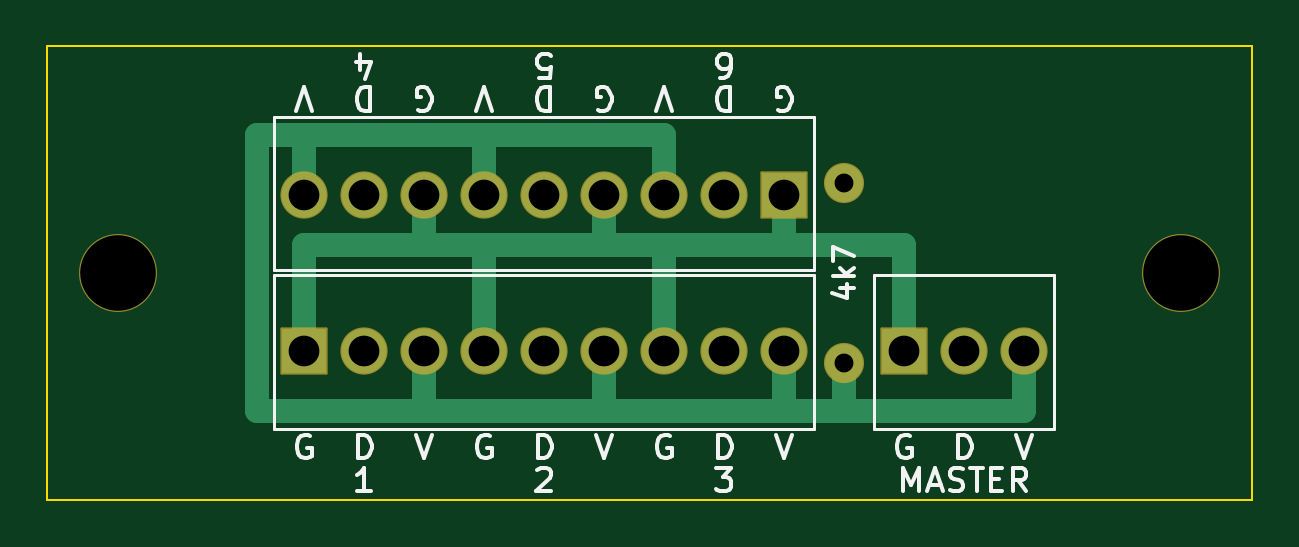
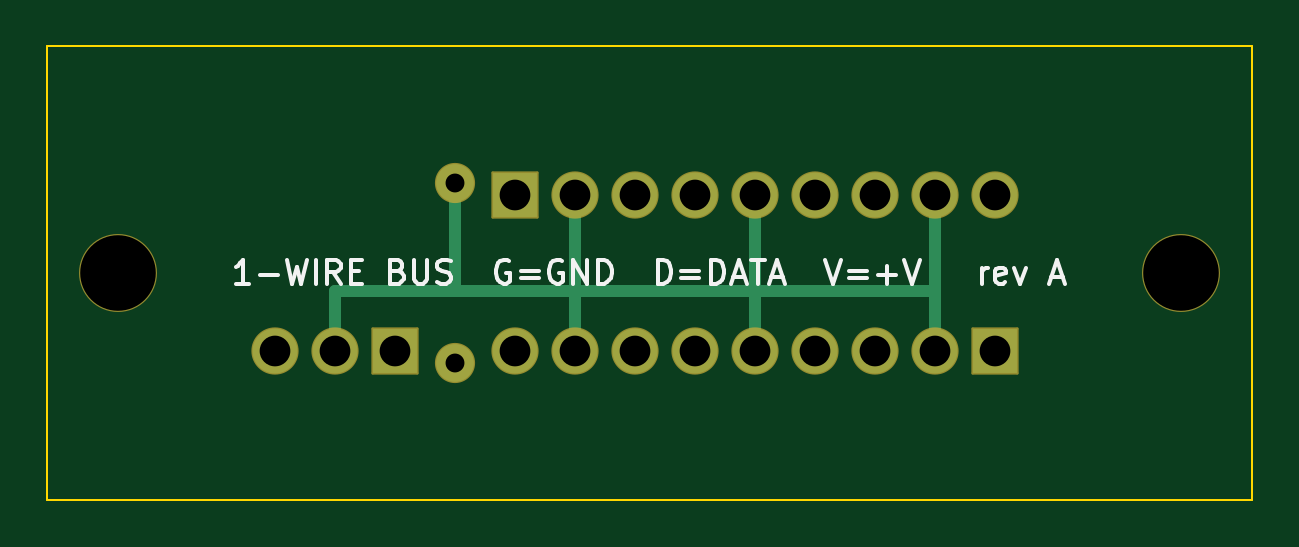
Circuit board: 8 layer files. Board 51.0 x 19.2 mm.
- bottom_copper: one-wire-bus-2row-B_Cu.gbl (2406 bytes)
- bottom_mask: one-wire-bus-2row-B_Mask.gbs (1951 bytes)
- bottom_silk: one-wire-bus-2row-B_Silkscreen.gbo (11201 bytes)
- outline: one-wire-bus-2row-Edge_Cuts.gm1 (690 bytes)
- top_copper: one-wire-bus-2row-F_Cu.gtl (2926 bytes)
- top_mask: one-wire-bus-2row-F_Mask.gts (1951 bytes)
- top_silk: one-wire-bus-2row-F_Silkscreen.gto (19145 bytes)
- drill: one-wire-bus-2row.drl (812 bytes)

=== bottom_copper: one-wire-bus-2row-B_Cu.gbl ===
%TF.GenerationSoftware,KiCad,Pcbnew,9.0.9*%
%TF.CreationDate,2026-11-16T23:46:05+00:00*%
%TF.ProjectId,one-wire-bus-2row,6f6e652d-7769-4726-952d-6275732d3272,rev?*%
%TF.SameCoordinates,Original*%
%TF.FileFunction,Copper,L2,Bot*%
%TF.FilePolarity,Positive*%
%FSLAX46Y46*%
G04 Gerber Fmt 4.6, Leading zero omitted, Abs format (unit mm)*
G04 Created by KiCad (PCBNEW 9.0.9) date 2026-11-16 23:46:05*
%MOMM*%
%LPD*%
G01*
G04 APERTURE LIST*
%TA.AperFunction,ComponentPad*%
%ADD10R,1.900000X1.900000*%
%TD*%
%TA.AperFunction,ComponentPad*%
%ADD11C,1.900000*%
%TD*%
%TA.AperFunction,ComponentPad*%
%ADD12C,1.600000*%
%TD*%
%TA.AperFunction,Conductor*%
%ADD13C,0.500000*%
%TD*%
G04 APERTURE END LIST*
D10*
%TO.P,J1,1*%
%TO.N,GND*%
X100000000Y-100000000D03*
D11*
%TO.P,J1,2*%
%TO.N,DATA*%
X102540000Y-100000000D03*
%TO.P,J1,3*%
%TO.N,VCC*%
X105080000Y-100000000D03*
%TO.P,J1,4*%
%TO.N,GND*%
X107620000Y-100000000D03*
%TO.P,J1,5*%
%TO.N,DATA*%
X110160000Y-100000000D03*
%TO.P,J1,6*%
%TO.N,VCC*%
X112700000Y-100000000D03*
%TO.P,J1,7*%
%TO.N,GND*%
X115240000Y-100000000D03*
%TO.P,J1,8*%
%TO.N,DATA*%
X117780000Y-100000000D03*
%TO.P,J1,9*%
%TO.N,VCC*%
X120320000Y-100000000D03*
%TD*%
D10*
%TO.P,J2,1*%
%TO.N,GND*%
X125400000Y-100000000D03*
D11*
%TO.P,J2,2*%
%TO.N,DATA*%
X127940000Y-100000000D03*
%TO.P,J2,3*%
%TO.N,VCC*%
X130480000Y-100000000D03*
%TD*%
D10*
%TO.P,J3,1*%
%TO.N,GND*%
X120320000Y-93400000D03*
D11*
%TO.P,J3,2*%
%TO.N,DATA*%
X117780000Y-93400000D03*
%TO.P,J3,3*%
%TO.N,VCC*%
X115240000Y-93400000D03*
%TO.P,J3,4*%
%TO.N,GND*%
X112700000Y-93400000D03*
%TO.P,J3,5*%
%TO.N,DATA*%
X110160000Y-93400000D03*
%TO.P,J3,6*%
%TO.N,VCC*%
X107620000Y-93400000D03*
%TO.P,J3,7*%
%TO.N,GND*%
X105080000Y-93400000D03*
%TO.P,J3,8*%
%TO.N,DATA*%
X102540000Y-93400000D03*
%TO.P,J3,9*%
%TO.N,VCC*%
X100000000Y-93400000D03*
%TD*%
D12*
%TO.P,R1,1*%
%TO.N,VCC*%
X122860000Y-100510000D03*
%TO.P,R1,2*%
%TO.N,DATA*%
X122860000Y-92890000D03*
%TD*%
D13*
%TO.N,DATA*%
X102540000Y-100000000D02*
X102540000Y-97460000D01*
X102540000Y-93400000D02*
X102540000Y-97460000D01*
X110160000Y-100000000D02*
X110160000Y-97460000D01*
X110160000Y-93400000D02*
X110160000Y-97460000D01*
X117780000Y-100000000D02*
X117780000Y-97460000D01*
X117780000Y-93400000D02*
X117780000Y-97460000D01*
X127940000Y-100000000D02*
X127940000Y-97460000D01*
X102540000Y-97460000D02*
X127940000Y-97460000D01*
X122860000Y-92890000D02*
X122860000Y-97460000D01*
%TD*%
M02*

=== bottom_mask: one-wire-bus-2row-B_Mask.gbs (1951 bytes, source withheld) ===
=== bottom_silk: one-wire-bus-2row-B_Silkscreen.gbo (11201 bytes, source omitted) ===
=== outline: one-wire-bus-2row-Edge_Cuts.gm1 ===
%TF.GenerationSoftware,KiCad,Pcbnew,9.0.9*%
%TF.CreationDate,2026-11-16T23:46:05+00:00*%
%TF.ProjectId,one-wire-bus-2row,6f6e652d-7769-4726-952d-6275732d3272,rev?*%
%TF.SameCoordinates,Original*%
%TF.FileFunction,Profile,NP*%
%FSLAX46Y46*%
G04 Gerber Fmt 4.6, Leading zero omitted, Abs format (unit mm)*
G04 Created by KiCad (PCBNEW 9.0.9) date 2026-11-16 23:46:05*
%MOMM*%
%LPD*%
G01*
G04 APERTURE LIST*
%TA.AperFunction,Profile*%
%ADD10C,0.100000*%
%TD*%
G04 APERTURE END LIST*
D10*
X89125000Y-87100000D02*
X140125000Y-87100000D01*
X140125000Y-87100000D02*
X140125000Y-106300000D01*
X140125000Y-106300000D02*
X89125000Y-106300000D01*
X89125000Y-106300000D02*
X89125000Y-87100000D01*
M02*

=== top_copper: one-wire-bus-2row-F_Cu.gtl ===
%TF.GenerationSoftware,KiCad,Pcbnew,9.0.9*%
%TF.CreationDate,2026-11-16T23:46:05+00:00*%
%TF.ProjectId,one-wire-bus-2row,6f6e652d-7769-4726-952d-6275732d3272,rev?*%
%TF.SameCoordinates,Original*%
%TF.FileFunction,Copper,L1,Top*%
%TF.FilePolarity,Positive*%
%FSLAX46Y46*%
G04 Gerber Fmt 4.6, Leading zero omitted, Abs format (unit mm)*
G04 Created by KiCad (PCBNEW 9.0.9) date 2026-11-16 23:46:05*
%MOMM*%
%LPD*%
G01*
G04 APERTURE LIST*
%TA.AperFunction,ComponentPad*%
%ADD10R,1.900000X1.900000*%
%TD*%
%TA.AperFunction,ComponentPad*%
%ADD11C,1.900000*%
%TD*%
%TA.AperFunction,ComponentPad*%
%ADD12C,1.600000*%
%TD*%
%TA.AperFunction,Conductor*%
%ADD13C,1.000000*%
%TD*%
G04 APERTURE END LIST*
D10*
%TO.P,J1,1*%
%TO.N,GND*%
X100000000Y-100000000D03*
D11*
%TO.P,J1,2*%
%TO.N,DATA*%
X102540000Y-100000000D03*
%TO.P,J1,3*%
%TO.N,VCC*%
X105080000Y-100000000D03*
%TO.P,J1,4*%
%TO.N,GND*%
X107620000Y-100000000D03*
%TO.P,J1,5*%
%TO.N,DATA*%
X110160000Y-100000000D03*
%TO.P,J1,6*%
%TO.N,VCC*%
X112700000Y-100000000D03*
%TO.P,J1,7*%
%TO.N,GND*%
X115240000Y-100000000D03*
%TO.P,J1,8*%
%TO.N,DATA*%
X117780000Y-100000000D03*
%TO.P,J1,9*%
%TO.N,VCC*%
X120320000Y-100000000D03*
%TD*%
D10*
%TO.P,J2,1*%
%TO.N,GND*%
X125400000Y-100000000D03*
D11*
%TO.P,J2,2*%
%TO.N,DATA*%
X127940000Y-100000000D03*
%TO.P,J2,3*%
%TO.N,VCC*%
X130480000Y-100000000D03*
%TD*%
D10*
%TO.P,J3,1*%
%TO.N,GND*%
X120320000Y-93400000D03*
D11*
%TO.P,J3,2*%
%TO.N,DATA*%
X117780000Y-93400000D03*
%TO.P,J3,3*%
%TO.N,VCC*%
X115240000Y-93400000D03*
%TO.P,J3,4*%
%TO.N,GND*%
X112700000Y-93400000D03*
%TO.P,J3,5*%
%TO.N,DATA*%
X110160000Y-93400000D03*
%TO.P,J3,6*%
%TO.N,VCC*%
X107620000Y-93400000D03*
%TO.P,J3,7*%
%TO.N,GND*%
X105080000Y-93400000D03*
%TO.P,J3,8*%
%TO.N,DATA*%
X102540000Y-93400000D03*
%TO.P,J3,9*%
%TO.N,VCC*%
X100000000Y-93400000D03*
%TD*%
D12*
%TO.P,R1,1*%
%TO.N,VCC*%
X122860000Y-100510000D03*
%TO.P,R1,2*%
%TO.N,DATA*%
X122860000Y-92890000D03*
%TD*%
D13*
%TO.N,GND*%
X100000000Y-100000000D02*
X100000000Y-95500000D01*
X105080000Y-93400000D02*
X105080000Y-95500000D01*
X107620000Y-100000000D02*
X107620000Y-95500000D01*
X112700000Y-93400000D02*
X112700000Y-95500000D01*
X115240000Y-100000000D02*
X115240000Y-95500000D01*
X120320000Y-93400000D02*
X120320000Y-95500000D01*
X125400000Y-100000000D02*
X125400000Y-95500000D01*
X100000000Y-95500000D02*
X125400000Y-95500000D01*
%TO.N,VCC*%
X105080000Y-100000000D02*
X105080000Y-102540000D01*
X112700000Y-100000000D02*
X112700000Y-102540000D01*
X120320000Y-100000000D02*
X120320000Y-102540000D01*
X130480000Y-100000000D02*
X130480000Y-102540000D01*
X98000000Y-102540000D02*
X130480000Y-102540000D01*
X100000000Y-93400000D02*
X100000000Y-90860000D01*
X107620000Y-93400000D02*
X107620000Y-90860000D01*
X115240000Y-93400000D02*
X115240000Y-90860000D01*
X98000000Y-90860000D02*
X115240000Y-90860000D01*
X98000000Y-102540000D02*
X98000000Y-90860000D01*
X122860000Y-100510000D02*
X122860000Y-102540000D01*
%TD*%
M02*

=== top_mask: one-wire-bus-2row-F_Mask.gts (1951 bytes, source withheld) ===
=== top_silk: one-wire-bus-2row-F_Silkscreen.gto (19145 bytes, source omitted) ===
=== drill: one-wire-bus-2row.drl ===
M48
; DRILL file {KiCad 9.0.9} date 2026-11-16T23:46:06+0000
; FORMAT={-:-/ absolute / metric / decimal}
; #@! TF.CreationDate,2026-11-16T23:46:06+00:00
; #@! TF.GenerationSoftware,Kicad,Pcbnew,9.0.9
; #@! TF.FileFunction,MixedPlating,1,2
FMAT,2
METRIC
; #@! TA.AperFunction,Plated,PTH,ComponentDrill
T1C0.800
; #@! TA.AperFunction,Plated,PTH,ComponentDrill
T2C1.300
; #@! TA.AperFunction,NonPlated,NPTH,ComponentDrill
T3C3.200
%
G90
G05
T1
X122.86Y-92.89
X122.86Y-100.51
T2
X100.0Y-93.4
X100.0Y-100.0
X102.54Y-93.4
X102.54Y-100.0
X105.08Y-93.4
X105.08Y-100.0
X107.62Y-93.4
X107.62Y-100.0
X110.16Y-93.4
X110.16Y-100.0
X112.7Y-93.4
X112.7Y-100.0
X115.24Y-93.4
X115.24Y-100.0
X117.78Y-93.4
X117.78Y-100.0
X120.32Y-93.4
X120.32Y-100.0
X125.4Y-100.0
X127.94Y-100.0
X130.48Y-100.0
T3
X92.125Y-96.7
X137.125Y-96.7
M30
